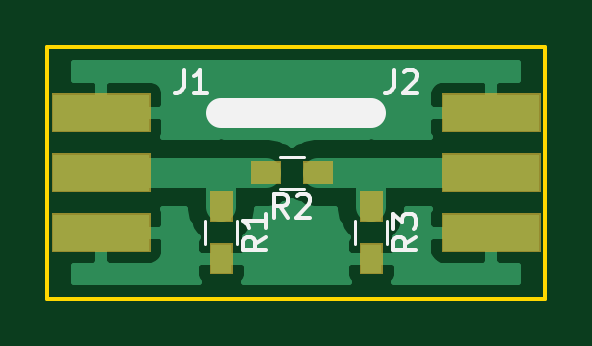
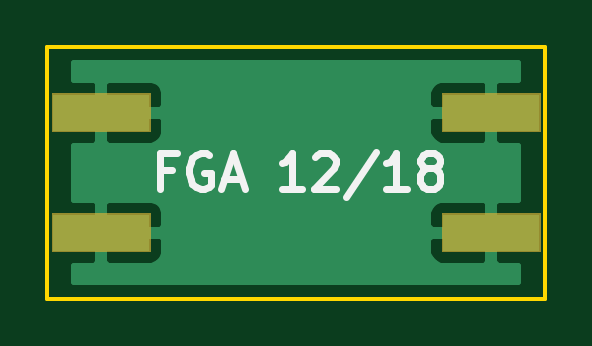
Circuit board: 9 layer files. Board 21.1 x 10.7 mm.
- bottom_copper: PiAttenuator.GBL (8672 bytes)
- bottom_silk: PiAttenuator.GBO (2666 bytes)
- paste: PiAttenuator.GBP (495 bytes)
- bottom_mask: PiAttenuator.GBS (1152 bytes)
- outline: PiAttenuator.GKO (732 bytes)
- top_copper: PiAttenuator.GTL (13567 bytes)
- top_silk: PiAttenuator.GTO (3591 bytes)
- paste: PiAttenuator.GTP (803 bytes)
- top_mask: PiAttenuator.GTS (2426 bytes)

=== bottom_copper: PiAttenuator.GBL (8672 bytes, source omitted) ===
=== bottom_silk: PiAttenuator.GBO ===
G04 #@! TF.GenerationSoftware,KiCad,Pcbnew,5.0.1*
G04 #@! TF.CreationDate,2018-12-27T15:02:32+01:00*
G04 #@! TF.ProjectId,PiAttenuator,5069417474656E7561746F722E6B6963,rev?*
G04 #@! TF.SameCoordinates,Original*
G04 #@! TF.FileFunction,Legend,Bot*
G04 #@! TF.FilePolarity,Positive*
%FSLAX46Y46*%
G04 Gerber Fmt 4.6, Leading zero omitted, Abs format (unit mm)*
G04 Created by KiCad (PCBNEW 5.0.1) date Do 27 Dez 2018 15:02:32 CET*
%MOMM*%
%LPD*%
G01*
G04 APERTURE LIST*
%ADD10C,0.300000*%
G04 APERTURE END LIST*
D10*
X111310857Y-83712857D02*
X111810857Y-83712857D01*
X111810857Y-84498571D02*
X111810857Y-82998571D01*
X111096571Y-82998571D01*
X109739428Y-83070000D02*
X109882285Y-82998571D01*
X110096571Y-82998571D01*
X110310857Y-83070000D01*
X110453714Y-83212857D01*
X110525142Y-83355714D01*
X110596571Y-83641428D01*
X110596571Y-83855714D01*
X110525142Y-84141428D01*
X110453714Y-84284285D01*
X110310857Y-84427142D01*
X110096571Y-84498571D01*
X109953714Y-84498571D01*
X109739428Y-84427142D01*
X109668000Y-84355714D01*
X109668000Y-83855714D01*
X109953714Y-83855714D01*
X109096571Y-84070000D02*
X108382285Y-84070000D01*
X109239428Y-84498571D02*
X108739428Y-82998571D01*
X108239428Y-84498571D01*
X105810857Y-84498571D02*
X106668000Y-84498571D01*
X106239428Y-84498571D02*
X106239428Y-82998571D01*
X106382285Y-83212857D01*
X106525142Y-83355714D01*
X106668000Y-83427142D01*
X105239428Y-83141428D02*
X105168000Y-83070000D01*
X105025142Y-82998571D01*
X104668000Y-82998571D01*
X104525142Y-83070000D01*
X104453714Y-83141428D01*
X104382285Y-83284285D01*
X104382285Y-83427142D01*
X104453714Y-83641428D01*
X105310857Y-84498571D01*
X104382285Y-84498571D01*
X102668000Y-82927142D02*
X103953714Y-84855714D01*
X101382285Y-84498571D02*
X102239428Y-84498571D01*
X101810857Y-84498571D02*
X101810857Y-82998571D01*
X101953714Y-83212857D01*
X102096571Y-83355714D01*
X102239428Y-83427142D01*
X100525142Y-83641428D02*
X100668000Y-83570000D01*
X100739428Y-83498571D01*
X100810857Y-83355714D01*
X100810857Y-83284285D01*
X100739428Y-83141428D01*
X100668000Y-83070000D01*
X100525142Y-82998571D01*
X100239428Y-82998571D01*
X100096571Y-83070000D01*
X100025142Y-83141428D01*
X99953714Y-83284285D01*
X99953714Y-83355714D01*
X100025142Y-83498571D01*
X100096571Y-83570000D01*
X100239428Y-83641428D01*
X100525142Y-83641428D01*
X100668000Y-83712857D01*
X100739428Y-83784285D01*
X100810857Y-83927142D01*
X100810857Y-84212857D01*
X100739428Y-84355714D01*
X100668000Y-84427142D01*
X100525142Y-84498571D01*
X100239428Y-84498571D01*
X100096571Y-84427142D01*
X100025142Y-84355714D01*
X99953714Y-84212857D01*
X99953714Y-83927142D01*
X100025142Y-83784285D01*
X100096571Y-83712857D01*
X100239428Y-83641428D01*
M02*

=== paste: PiAttenuator.GBP ===
G04 #@! TF.GenerationSoftware,KiCad,Pcbnew,5.0.1*
G04 #@! TF.CreationDate,2018-12-27T15:02:32+01:00*
G04 #@! TF.ProjectId,PiAttenuator,5069417474656E7561746F722E6B6963,rev?*
G04 #@! TF.SameCoordinates,Original*
G04 #@! TF.FileFunction,Paste,Bot*
G04 #@! TF.FilePolarity,Positive*
%FSLAX46Y46*%
G04 Gerber Fmt 4.6, Leading zero omitted, Abs format (unit mm)*
G04 Created by KiCad (PCBNEW 5.0.1) date Do 27 Dez 2018 15:02:32 CET*
%MOMM*%
%LPD*%
G01*
G04 APERTURE LIST*
G04 APERTURE END LIST*
M02*

=== bottom_mask: PiAttenuator.GBS ===
G04 #@! TF.GenerationSoftware,KiCad,Pcbnew,5.0.1*
G04 #@! TF.CreationDate,2018-12-27T15:02:32+01:00*
G04 #@! TF.ProjectId,PiAttenuator,5069417474656E7561746F722E6B6963,rev?*
G04 #@! TF.SameCoordinates,Original*
G04 #@! TF.FileFunction,Soldermask,Bot*
G04 #@! TF.FilePolarity,Negative*
%FSLAX46Y46*%
G04 Gerber Fmt 4.6, Leading zero omitted, Abs format (unit mm)*
G04 Created by KiCad (PCBNEW 5.0.1) date Do 27 Dez 2018 15:02:32 CET*
%MOMM*%
%LPD*%
G01*
G04 APERTURE LIST*
%ADD10C,0.100000*%
G04 APERTURE END LIST*
D10*
G36*
X116383000Y-87173000D02*
X112217000Y-87173000D01*
X112217000Y-85547000D01*
X116383000Y-85547000D01*
X116383000Y-87173000D01*
X116383000Y-87173000D01*
G37*
G36*
X99873000Y-87173000D02*
X95707000Y-87173000D01*
X95707000Y-85547000D01*
X99873000Y-85547000D01*
X99873000Y-87173000D01*
X99873000Y-87173000D01*
G37*
G36*
X116383000Y-82093000D02*
X112217000Y-82093000D01*
X112217000Y-80467000D01*
X116383000Y-80467000D01*
X116383000Y-82093000D01*
X116383000Y-82093000D01*
G37*
G36*
X99873000Y-82093000D02*
X95707000Y-82093000D01*
X95707000Y-80467000D01*
X99873000Y-80467000D01*
X99873000Y-82093000D01*
X99873000Y-82093000D01*
G37*
M02*

=== outline: PiAttenuator.GKO ===
G04 #@! TF.GenerationSoftware,KiCad,Pcbnew,5.0.1*
G04 #@! TF.CreationDate,2018-12-27T15:02:32+01:00*
G04 #@! TF.ProjectId,PiAttenuator,5069417474656E7561746F722E6B6963,rev?*
G04 #@! TF.SameCoordinates,Original*
G04 #@! TF.FileFunction,Profile,NP*
%FSLAX46Y46*%
G04 Gerber Fmt 4.6, Leading zero omitted, Abs format (unit mm)*
G04 Created by KiCad (PCBNEW 5.0.1) date Do 27 Dez 2018 15:02:32 CET*
%MOMM*%
%LPD*%
G01*
G04 APERTURE LIST*
%ADD10C,0.150000*%
G04 APERTURE END LIST*
D10*
X116586000Y-78486000D02*
X95504000Y-78486000D01*
X116586000Y-89154000D02*
X116586000Y-78486000D01*
X115824000Y-89154000D02*
X116586000Y-89154000D01*
X95504000Y-89154000D02*
X115824000Y-89154000D01*
X95504000Y-78486000D02*
X95504000Y-89154000D01*
M02*

=== top_copper: PiAttenuator.GTL (13567 bytes, source omitted) ===
=== top_silk: PiAttenuator.GTO ===
G04 #@! TF.GenerationSoftware,KiCad,Pcbnew,5.0.1*
G04 #@! TF.CreationDate,2018-12-27T15:02:32+01:00*
G04 #@! TF.ProjectId,PiAttenuator,5069417474656E7561746F722E6B6963,rev?*
G04 #@! TF.SameCoordinates,Original*
G04 #@! TF.FileFunction,Legend,Top*
G04 #@! TF.FilePolarity,Positive*
%FSLAX46Y46*%
G04 Gerber Fmt 4.6, Leading zero omitted, Abs format (unit mm)*
G04 Created by KiCad (PCBNEW 5.0.1) date Do 27 Dez 2018 15:02:32 CET*
%MOMM*%
%LPD*%
G01*
G04 APERTURE LIST*
%ADD10C,1.270000*%
%ADD11C,0.120000*%
%ADD12C,0.150000*%
G04 APERTURE END LIST*
D10*
X102870000Y-81280000D02*
X109220000Y-81280000D01*
D11*
G04 #@! TO.C,R1*
X103550000Y-85860000D02*
X103550000Y-86860000D01*
X102190000Y-86860000D02*
X102190000Y-85860000D01*
G04 #@! TO.C,R2*
X105355001Y-83140000D02*
X106355001Y-83140000D01*
X106355001Y-84500000D02*
X105355001Y-84500000D01*
G04 #@! TO.C,R3*
X109900000Y-85860000D02*
X109900000Y-86860000D01*
X108540000Y-86860000D02*
X108540000Y-85860000D01*
G04 #@! TO.C,J1*
D12*
X101266666Y-79462380D02*
X101266666Y-80176666D01*
X101219047Y-80319523D01*
X101123809Y-80414761D01*
X100980952Y-80462380D01*
X100885714Y-80462380D01*
X102266666Y-80462380D02*
X101695238Y-80462380D01*
X101980952Y-80462380D02*
X101980952Y-79462380D01*
X101885714Y-79605238D01*
X101790476Y-79700476D01*
X101695238Y-79748095D01*
G04 #@! TO.C,J2*
X110156666Y-79462380D02*
X110156666Y-80176666D01*
X110109047Y-80319523D01*
X110013809Y-80414761D01*
X109870952Y-80462380D01*
X109775714Y-80462380D01*
X110585238Y-79557619D02*
X110632857Y-79510000D01*
X110728095Y-79462380D01*
X110966190Y-79462380D01*
X111061428Y-79510000D01*
X111109047Y-79557619D01*
X111156666Y-79652857D01*
X111156666Y-79748095D01*
X111109047Y-79890952D01*
X110537619Y-80462380D01*
X111156666Y-80462380D01*
G04 #@! TO.C,R1*
X104772380Y-86526666D02*
X104296190Y-86860000D01*
X104772380Y-87098095D02*
X103772380Y-87098095D01*
X103772380Y-86717142D01*
X103820000Y-86621904D01*
X103867619Y-86574285D01*
X103962857Y-86526666D01*
X104105714Y-86526666D01*
X104200952Y-86574285D01*
X104248571Y-86621904D01*
X104296190Y-86717142D01*
X104296190Y-87098095D01*
X104772380Y-85574285D02*
X104772380Y-86145714D01*
X104772380Y-85860000D02*
X103772380Y-85860000D01*
X103915238Y-85955238D01*
X104010476Y-86050476D01*
X104058095Y-86145714D01*
G04 #@! TO.C,R2*
X105688334Y-85722380D02*
X105355001Y-85246190D01*
X105116905Y-85722380D02*
X105116905Y-84722380D01*
X105497858Y-84722380D01*
X105593096Y-84770000D01*
X105640715Y-84817619D01*
X105688334Y-84912857D01*
X105688334Y-85055714D01*
X105640715Y-85150952D01*
X105593096Y-85198571D01*
X105497858Y-85246190D01*
X105116905Y-85246190D01*
X106069286Y-84817619D02*
X106116905Y-84770000D01*
X106212143Y-84722380D01*
X106450239Y-84722380D01*
X106545477Y-84770000D01*
X106593096Y-84817619D01*
X106640715Y-84912857D01*
X106640715Y-85008095D01*
X106593096Y-85150952D01*
X106021667Y-85722380D01*
X106640715Y-85722380D01*
G04 #@! TO.C,R3*
X111122380Y-86526666D02*
X110646190Y-86860000D01*
X111122380Y-87098095D02*
X110122380Y-87098095D01*
X110122380Y-86717142D01*
X110170000Y-86621904D01*
X110217619Y-86574285D01*
X110312857Y-86526666D01*
X110455714Y-86526666D01*
X110550952Y-86574285D01*
X110598571Y-86621904D01*
X110646190Y-86717142D01*
X110646190Y-87098095D01*
X110122380Y-86193333D02*
X110122380Y-85574285D01*
X110503333Y-85907619D01*
X110503333Y-85764761D01*
X110550952Y-85669523D01*
X110598571Y-85621904D01*
X110693809Y-85574285D01*
X110931904Y-85574285D01*
X111027142Y-85621904D01*
X111074761Y-85669523D01*
X111122380Y-85764761D01*
X111122380Y-86050476D01*
X111074761Y-86145714D01*
X111027142Y-86193333D01*
G04 #@! TD*
M02*

=== paste: PiAttenuator.GTP ===
G04 #@! TF.GenerationSoftware,KiCad,Pcbnew,5.0.1*
G04 #@! TF.CreationDate,2018-12-27T15:02:32+01:00*
G04 #@! TF.ProjectId,PiAttenuator,5069417474656E7561746F722E6B6963,rev?*
G04 #@! TF.SameCoordinates,Original*
G04 #@! TF.FileFunction,Paste,Top*
G04 #@! TF.FilePolarity,Positive*
%FSLAX46Y46*%
G04 Gerber Fmt 4.6, Leading zero omitted, Abs format (unit mm)*
G04 Created by KiCad (PCBNEW 5.0.1) date Do 27 Dez 2018 15:02:32 CET*
%MOMM*%
%LPD*%
G01*
G04 APERTURE LIST*
%ADD10R,0.900000X1.200000*%
%ADD11R,1.200000X0.900000*%
G04 APERTURE END LIST*
D10*
G04 #@! TO.C,R1*
X102870000Y-87460000D03*
X102870000Y-85260000D03*
G04 #@! TD*
D11*
G04 #@! TO.C,R2*
X106955001Y-83820000D03*
X104755001Y-83820000D03*
G04 #@! TD*
D10*
G04 #@! TO.C,R3*
X109220000Y-87460000D03*
X109220000Y-85260000D03*
G04 #@! TD*
M02*

=== top_mask: PiAttenuator.GTS ===
G04 #@! TF.GenerationSoftware,KiCad,Pcbnew,5.0.1*
G04 #@! TF.CreationDate,2018-12-27T15:02:32+01:00*
G04 #@! TF.ProjectId,PiAttenuator,5069417474656E7561746F722E6B6963,rev?*
G04 #@! TF.SameCoordinates,Original*
G04 #@! TF.FileFunction,Soldermask,Top*
G04 #@! TF.FilePolarity,Negative*
%FSLAX46Y46*%
G04 Gerber Fmt 4.6, Leading zero omitted, Abs format (unit mm)*
G04 Created by KiCad (PCBNEW 5.0.1) date Do 27 Dez 2018 15:02:32 CET*
%MOMM*%
%LPD*%
G01*
G04 APERTURE LIST*
%ADD10C,0.100000*%
G04 APERTURE END LIST*
D10*
G36*
X103371000Y-88111000D02*
X102369000Y-88111000D01*
X102369000Y-86809000D01*
X103371000Y-86809000D01*
X103371000Y-88111000D01*
X103371000Y-88111000D01*
G37*
G36*
X109721000Y-88111000D02*
X108719000Y-88111000D01*
X108719000Y-86809000D01*
X109721000Y-86809000D01*
X109721000Y-88111000D01*
X109721000Y-88111000D01*
G37*
G36*
X99873000Y-87173000D02*
X95707000Y-87173000D01*
X95707000Y-85547000D01*
X99873000Y-85547000D01*
X99873000Y-87173000D01*
X99873000Y-87173000D01*
G37*
G36*
X116383000Y-87173000D02*
X112217000Y-87173000D01*
X112217000Y-85547000D01*
X116383000Y-85547000D01*
X116383000Y-87173000D01*
X116383000Y-87173000D01*
G37*
G36*
X109721000Y-85911000D02*
X108719000Y-85911000D01*
X108719000Y-84609000D01*
X109721000Y-84609000D01*
X109721000Y-85911000D01*
X109721000Y-85911000D01*
G37*
G36*
X103371000Y-85911000D02*
X102369000Y-85911000D01*
X102369000Y-84609000D01*
X103371000Y-84609000D01*
X103371000Y-85911000D01*
X103371000Y-85911000D01*
G37*
G36*
X116383000Y-84633000D02*
X112217000Y-84633000D01*
X112217000Y-83007000D01*
X116383000Y-83007000D01*
X116383000Y-84633000D01*
X116383000Y-84633000D01*
G37*
G36*
X99873000Y-84633000D02*
X95707000Y-84633000D01*
X95707000Y-83007000D01*
X99873000Y-83007000D01*
X99873000Y-84633000D01*
X99873000Y-84633000D01*
G37*
G36*
X105406001Y-84321000D02*
X104104001Y-84321000D01*
X104104001Y-83319000D01*
X105406001Y-83319000D01*
X105406001Y-84321000D01*
X105406001Y-84321000D01*
G37*
G36*
X107606001Y-84321000D02*
X106304001Y-84321000D01*
X106304001Y-83319000D01*
X107606001Y-83319000D01*
X107606001Y-84321000D01*
X107606001Y-84321000D01*
G37*
G36*
X99873000Y-82093000D02*
X95707000Y-82093000D01*
X95707000Y-80467000D01*
X99873000Y-80467000D01*
X99873000Y-82093000D01*
X99873000Y-82093000D01*
G37*
G36*
X116383000Y-82093000D02*
X112217000Y-82093000D01*
X112217000Y-80467000D01*
X116383000Y-80467000D01*
X116383000Y-82093000D01*
X116383000Y-82093000D01*
G37*
M02*

